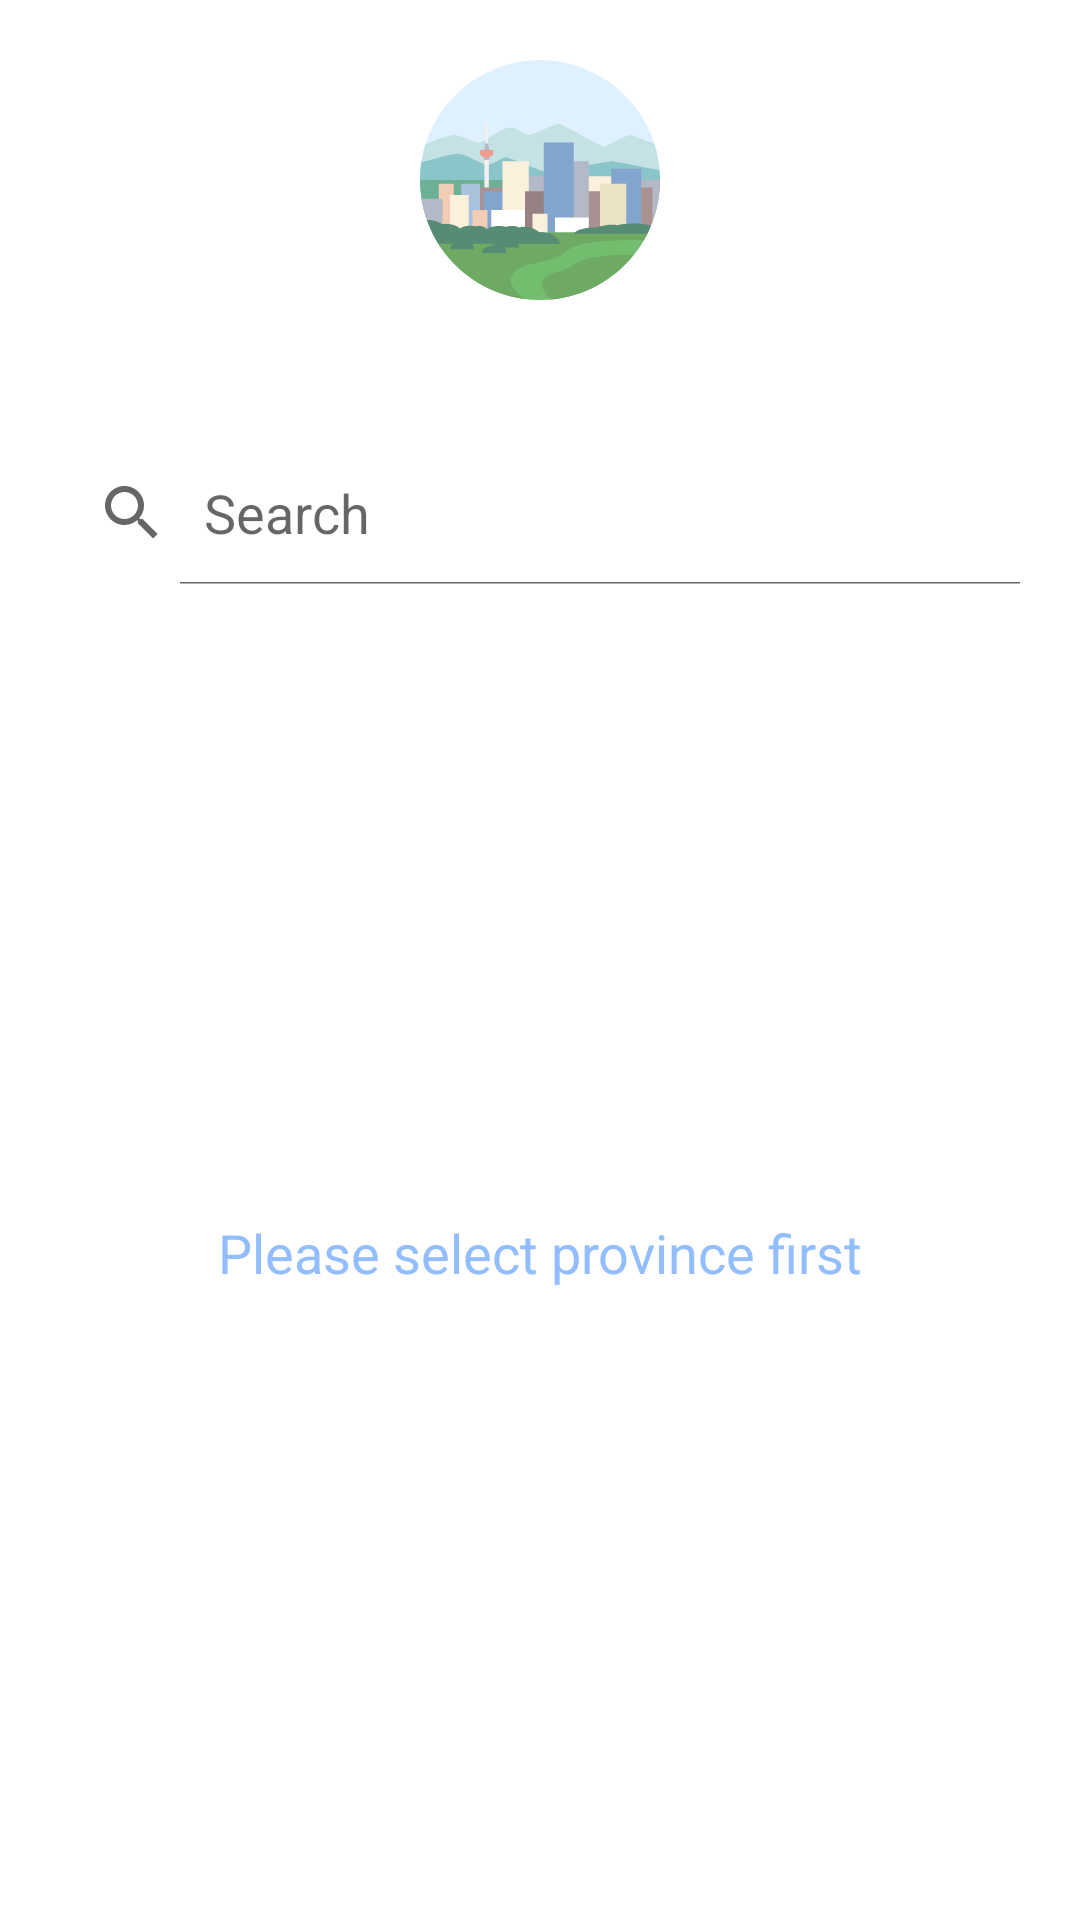

The Android layout XML behind this screen, and the referenced resources:
<!-- AndroidManifest.xml: application theme Theme.RedmineCapstoneProject -->
<!-- res/layout/activity_alert_dialog.xml -->
<?xml version="1.0" encoding="utf-8"?>
<androidx.constraintlayout.widget.ConstraintLayout xmlns:android="http://schemas.android.com/apk/res/android"
    xmlns:app="http://schemas.android.com/apk/res-auto"
    xmlns:tools="http://schemas.android.com/tools"
    android:layout_width="match_parent"
    android:layout_height="wrap_content"
    android:layout_margin="50dp">

    <androidx.appcompat.widget.AppCompatButton
        android:id="@+id/bt_close"
        android:layout_width="30dp"
        android:layout_height="30dp"
        app:layout_constraintTop_toTopOf="@id/img_flat_ilus"
        app:layout_constraintEnd_toEndOf="parent"
        android:background="@drawable/ic_close"
        android:layout_marginEnd="20dp"
        />
    <ImageView
        android:id="@+id/img_flat_ilus"
        android:layout_width="80dp"
        android:layout_height="80dp"
        android:layout_marginTop="20dp"
        app:layout_constraintStart_toStartOf="parent"
        app:layout_constraintEnd_toEndOf="parent"
        app:layout_constraintTop_toTopOf="parent"
        android:src="@drawable/flat_ilus_city"
        />
    <TextView
        android:id="@+id/tv_dialog_title"
        style="@style/HeaderTextBold"
        android:layout_width="match_parent"
        android:layout_height="wrap_content"
        android:layout_marginTop="20dp"
        android:gravity="center"
        app:layout_constraintTop_toBottomOf="@id/img_flat_ilus"
        tools:text="@string/select_province" />

    <SearchView
        android:id="@+id/sv_alert_dialog"
        android:layout_width="match_parent"
        android:layout_height="wrap_content"
        android:layout_marginStart="@dimen/margin_start_end_variant"
        android:layout_marginEnd="@dimen/margin_start_end_variant"
        android:elevation="4dp"
        android:iconifiedByDefault="false"
        android:queryHint="Search"
        app:layout_constraintTop_toBottomOf="@id/tv_dialog_title" />

    <TextView
        android:id="@+id/tv_please_select_province"
        android:visibility="visible"
        android:layout_width="match_parent"
        android:layout_height="wrap_content"
        android:text="Please select province first"
        app:layout_constraintTop_toBottomOf="@id/sv_alert_dialog"
        style="@style/SubHeaderText"
        android:gravity="center"
        android:textColor="@color/blue"
        android:layout_marginTop="20dp"
        android:layout_marginBottom="20dp"
        app:layout_constraintBottom_toBottomOf="parent"
        />

    <androidx.recyclerview.widget.RecyclerView
        tools:visibility="visible"
        android:id="@+id/rv_alert_dialog"
        android:layout_width="match_parent"
        android:layout_height="match_parent"
        android:paddingTop="200dp"
        android:paddingBottom="20dp"
        android:layout_marginEnd="10dp"
        android:layout_marginStart="10dp"
        tools:listitem="@layout/item_vertical_alert_dialog" />


</androidx.constraintlayout.widget.ConstraintLayout>
<!-- res/layout/item_vertical_alert_dialog.xml (included above) -->
<?xml version="1.0" encoding="utf-8"?>
<layout xmlns:android="http://schemas.android.com/apk/res/android"
    xmlns:app="http://schemas.android.com/apk/res-auto"
    xmlns:tools="http://schemas.android.com/tools">

    <androidx.cardview.widget.CardView
        android:id="@+id/cv_pick_province"
        style="@style/cardViewStyle.cardViewStyleFixed"
        android:layout_gravity="center"
        android:layout_marginStart="8dp"
        android:layout_marginTop="5dp"
        android:layout_marginEnd="8dp"
        android:layout_marginBottom="5dp"
        app:cardCornerRadius="4dp">

        <TextView
            android:id="@+id/tv_text"
            style="@style/TitleText"
            android:layout_width="match_parent"
            android:layout_height="match_parent"
            android:alpha="0.6"
            android:gravity="center"
            android:background="@drawable/cv_white_selector"
            tools:text="@string/province" />

    </androidx.cardview.widget.CardView>


</layout>
<!-- resources referenced by this layout -->
<resources>
  <color name="blue">#92BDFF</color>
  <dimen name="margin_start_end_variant">12dp</dimen>
  <!-- drawable flat_ilus_city: vector/xml drawable (drawable, 5432 chars, omitted) -->
  <string name="province">Province</string>
  <string name="select_province">Select Province</string>
  <style name="HeaderTextBold" parent="HeaderText">
          <item name="android:textStyle">bold</item>
      </style>
  <style name="SubHeaderText" parent="TextStyle">
          <item name="android:textSize">18sp</item>
      </style>
  <style name="TitleText" parent="TextStyle">
          <item name="android:textSize">14sp</item>
      </style>
  <style name="cardViewStyle.cardViewStyleFixed" parent="cardViewStyle">
          <item name="android:layout_height">@dimen/cv_width</item>
      </style>
  <style name="Theme.RedmineCapstoneProject" parent="Theme.MaterialComponents.DayNight.NoActionBar">
          
          <item name="colorPrimary">@color/red</item>
          <item name="colorPrimaryVariant">@color/red</item>
          <item name="colorOnPrimary">@color/white</item>
          
          <item name="colorSecondary">@color/blue</item>
          <item name="colorSecondaryVariant">@color/blue</item>
          <item name="colorOnSecondary">@color/white</item>
          
          
          
      </style>
  <style name="HeaderText" parent="TextStyle">
          <item name="android:textSize">20sp</item>
      </style>
  <style name="TextStyle" parent="@android:style/TextAppearance.Medium">
          <item name="android:layout_width">wrap_content</item>
          <item name="android:layout_height">wrap_content</item>
          <item name="android:textColor">@color/not_so_black</item>
      </style>
  <style name="cardViewStyle">
          <item name="android:layout_width">match_parent</item>
          <item name="android:layout_height">wrap_content</item>
          <item name="android:layout_marginStart">20dp</item>
          <item name="android:layout_marginEnd">20dp</item>
          <item name="android:layout_marginTop">10dp</item>
          <item name="cardElevation">3dp</item>
          <item name="cardCornerRadius">12dp</item>
      </style>
  <dimen name="cv_width">45dp</dimen>
  <color name="red">#E95B5B</color>
  <color name="white">#FFFFFFFF</color>
  <color name="not_so_black">#464646</color>
</resources>
